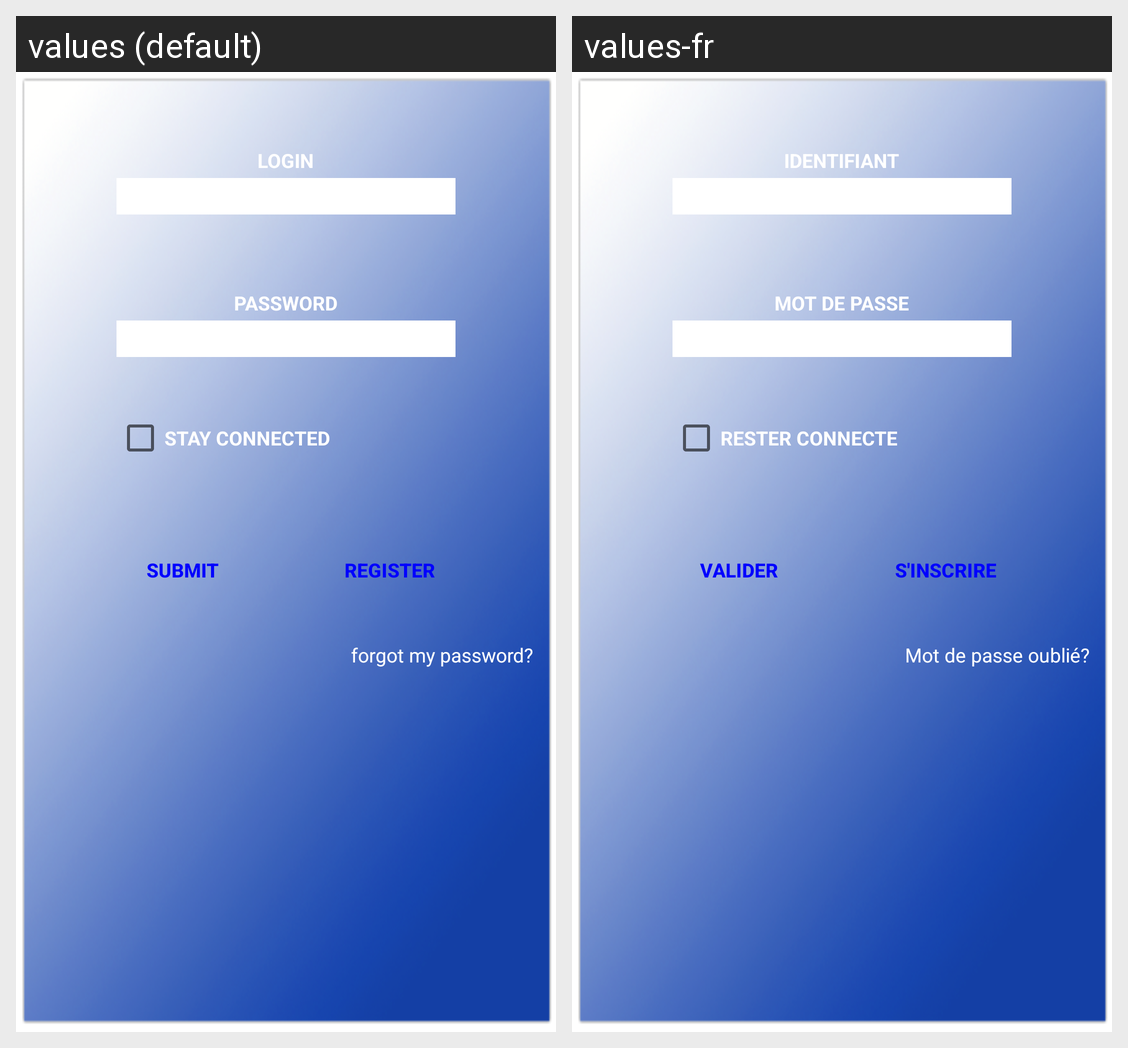

Here is an Android app screen in its default locale and in the app's own translations. Write out the translated-string differences for the strings that appear on this screen.
Android screen res/layout/login_dialog.xml rendered under 2 locales, left to right: values (default), values-fr. Device: Nexus 5 (rendered at 1080×1920; each locale shown at half size, 540×960, under a caption strip naming it); theme Theme.MaterialComponents.DayNight.NoActionBar.
Strings drawn on this screen, with the default value and each locale's value (text and hints the layout hard-codes, and strings that could not be matched under every locale, appear in the picture but are not listed):

login_user_name
  values: LOGIN
  values-fr: IDENTIFIANT

login_user_pass
  values: PASSWORD
  values-fr: MOT DE PASSE

stay_connected
  values: STAY CONNECTED
  values-fr: RESTER CONNECTE

login
  values: SUBMIT
  values-fr: VALIDER

register
  values: REGISTER
  values-fr: S'INSCRIRE

forgot_password
  values: forgot my password?
  values-fr: Mot de passe oublié?
